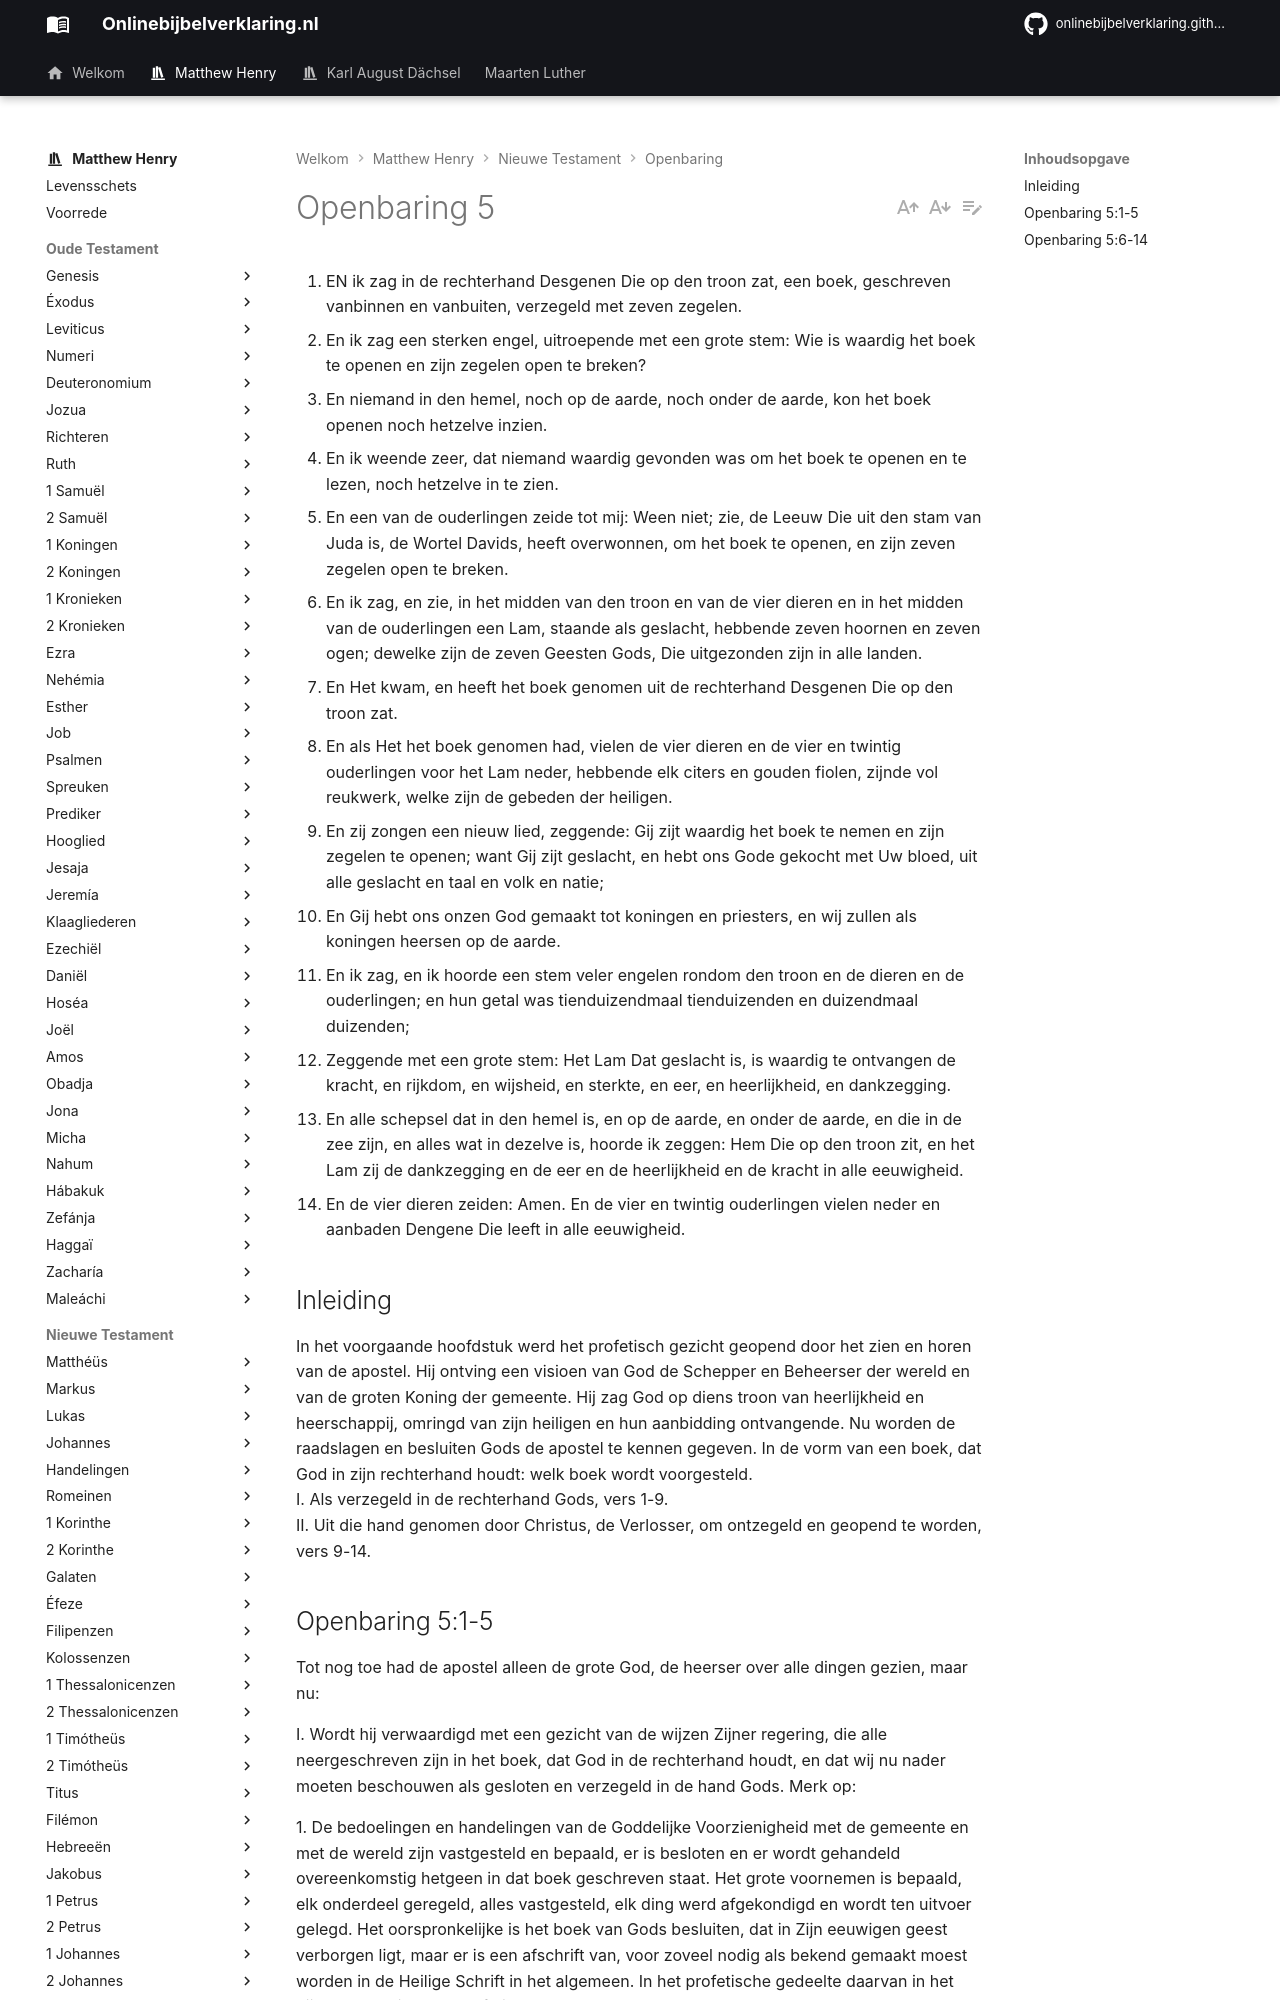

repository: onlinebijbelverklaring/onlinebijbelverklaring.github.io · page: matthewhenry/Openbaring/Openbaring5/index.html · generator: mkdocs

1. EN ik zag in de rechterhand Desgenen Die op den troon zat, een boek, geschreven vanbinnen en vanbuiten, verzegeld met zeven zegelen.
2. En ik zag een sterken engel, uitroepende met een grote stem: Wie is waardig het boek te openen en zijn zegelen open te breken?
3. En niemand in den hemel, noch op de aarde, noch onder de aarde, kon het boek openen noch hetzelve inzien.
4. En ik weende zeer, dat niemand waardig gevonden was om het boek te openen en te lezen, noch hetzelve in te zien.
5. En een van de ouderlingen zeide tot mij: Ween niet; zie, de Leeuw Die uit den stam van Juda is, de Wortel Davids, heeft overwonnen, om het boek te openen, en zijn zeven zegelen open te breken.
6. En ik zag, en zie, in het midden van den troon en van de vier dieren en in het midden van de ouderlingen een Lam, staande als geslacht, hebbende zeven hoornen en zeven ogen; dewelke zijn de zeven Geesten Gods, Die uitgezonden zijn in alle landen.
7. En Het kwam, en heeft het boek genomen uit de rechterhand Desgenen Die op den troon zat.
8. En als Het het boek genomen had, vielen de vier dieren en de vier en twintig ouderlingen voor het Lam neder, hebbende elk citers en gouden fiolen, zijnde vol reukwerk, welke zijn de gebeden der heiligen.
9. En zij zongen een nieuw lied, zeggende: Gij zijt waardig het boek te nemen en zijn zegelen te openen; want Gij zijt geslacht, en hebt ons Gode gekocht met Uw bloed, uit alle geslacht en taal en volk en natie;
10. En Gij hebt ons onzen God gemaakt tot koningen en priesters, en wij zullen als koningen heersen op de aarde.
11. En ik zag, en ik hoorde een stem veler engelen rondom den troon en de dieren en de ouderlingen; en hun getal was tienduizendmaal tienduizenden en duizendmaal duizenden;
12. Zeggende met een grote stem: Het Lam Dat geslacht is, is waardig te ontvangen de kracht, en rijkdom, en wijsheid, en sterkte, en eer, en heerlijkheid, en dankzegging.
13. En alle schepsel dat in den hemel is, en op de aarde, en onder de aarde, en die in de zee zijn, en alles wat in dezelve is, hoorde ik zeggen: Hem Die op den troon zit, en het Lam zij de dankzegging en de eer en de heerlijkheid en de kracht in alle eeuwigheid.
14. En de vier dieren zeiden: Amen. En de vier en twintig ouderlingen vielen neder en aanbaden Dengene Die leeft in alle eeuwigheid.

## Inleiding

In het voorgaande hoofdstuk werd het profetisch gezicht geopend door het zien en horen van de apostel. Hij ontving een visioen van God de Schepper en Beheerser der wereld en van de groten Koning der gemeente. Hij zag God op diens troon van heerlijkheid en heerschappij, omringd van zijn heiligen en hun aanbidding ontvangende. Nu worden de raadslagen en besluiten Gods de apostel te kennen gegeven. 
In de vorm van een boek, dat God in zijn rechterhand houdt: welk boek wordt voorgesteld.  
I. Als verzegeld in de rechterhand Gods, vers 1-9.  
II. Uit die hand genomen door Christus, de Verlosser, om ontzegeld en geopend te worden, vers 9-14.
